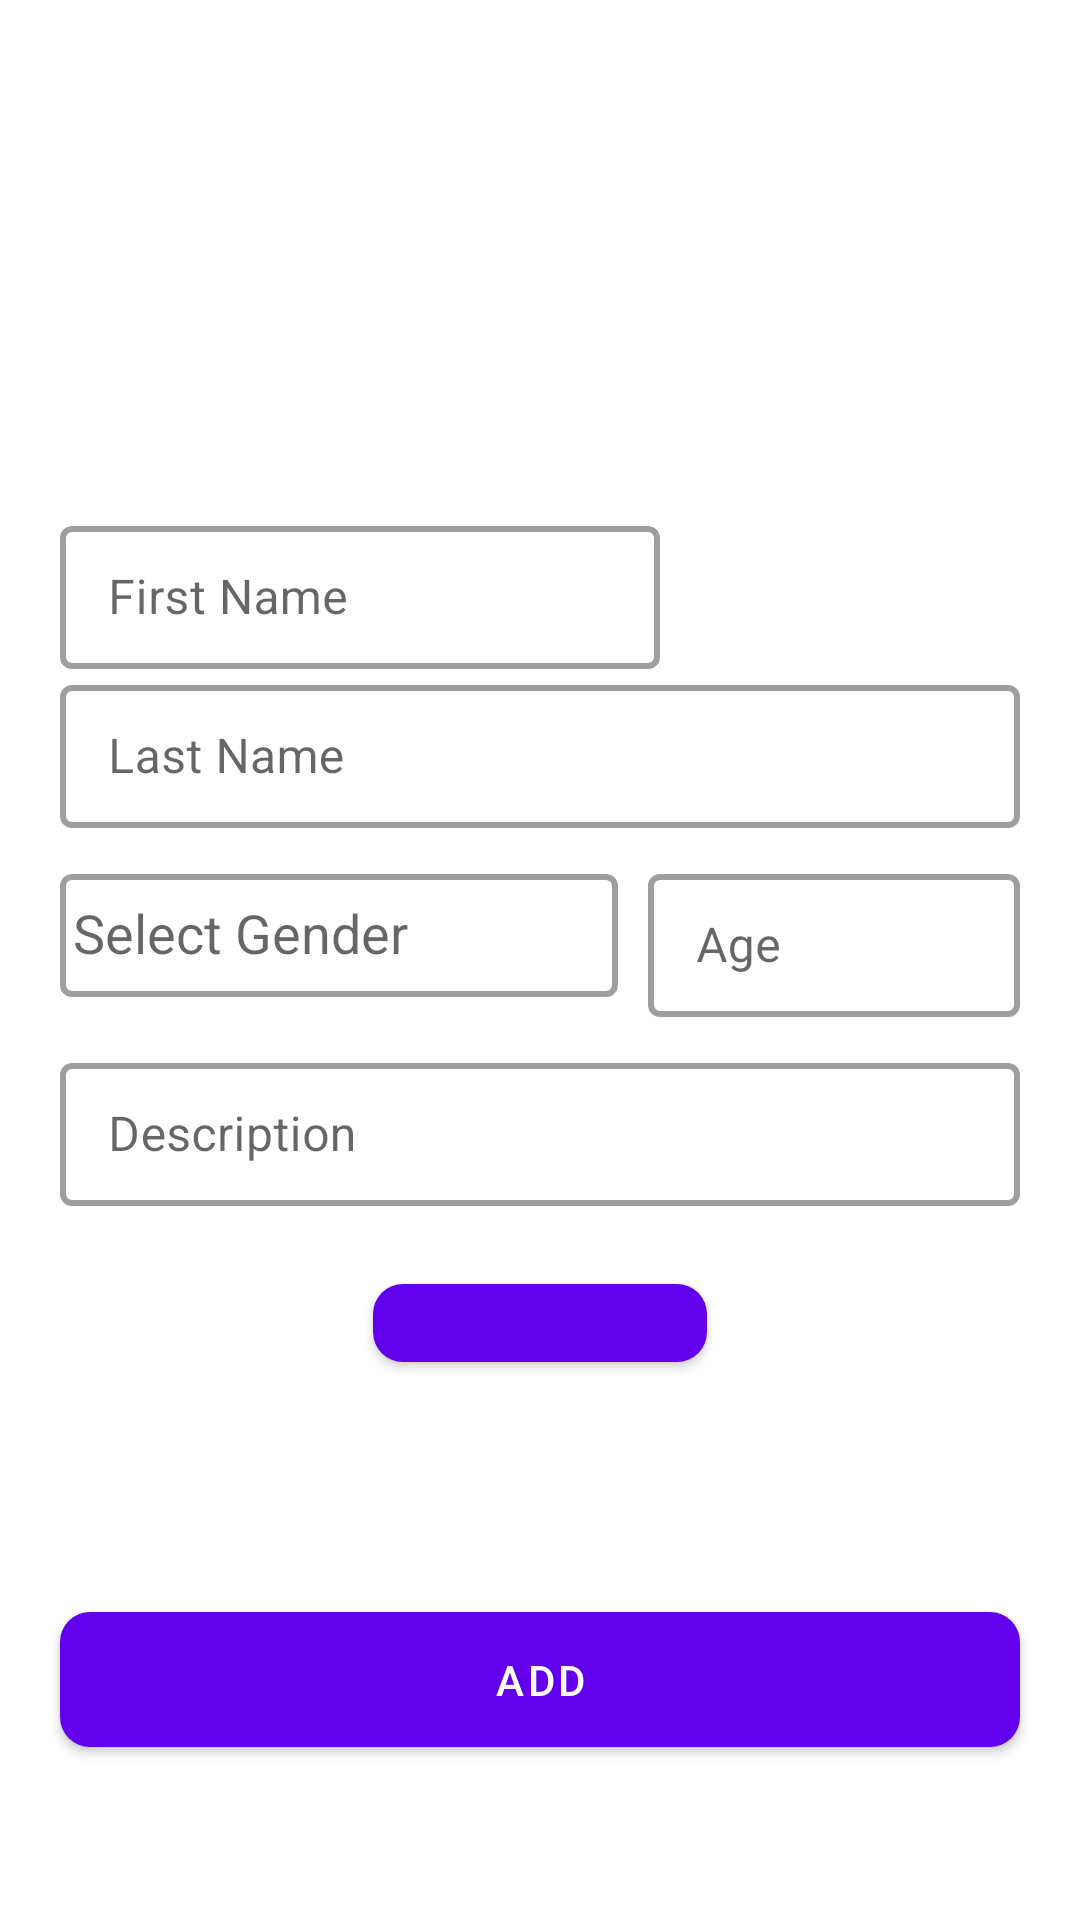

This screen was rendered from an Android layout file. Write that file and the resources it references.
<!-- AndroidManifest.xml: application theme Theme.LineAge5 -->
<!-- res/layout/activity_add_user.xml -->
<?xml version="1.0" encoding="utf-8"?>
<LinearLayout xmlns:android="http://schemas.android.com/apk/res/android"
    xmlns:app="http://schemas.android.com/apk/res-auto"
    xmlns:tools="http://schemas.android.com/tools"
    android:layout_width="match_parent"
    android:layout_height="match_parent"
    android:orientation="vertical"
    android:weightSum="2"
    tools:context=".AddUserActivity">
    <LinearLayout
        android:layout_width="match_parent"
        android:layout_height="0dp"
        android:layout_marginHorizontal="20dp"
        android:layout_weight="1.5"
        android:gravity="center_vertical"
        android:orientation="vertical">


            <ImageView
                android:layout_width="130dp"
                android:layout_height="130dp"
                android:src="@drawable/profile"
                android:layout_margin="20dp"
                android:layout_gravity="right"/>




        <com.google.android.material.textfield.TextInputLayout
            style="@style/Widget.MaterialComponents.TextInputLayout.OutlinedBox.Dense"
            android:layout_width="match_parent"
            android:layout_height="wrap_content"
            app:boxBackgroundMode="outline"
            app:boxStrokeWidth="2dp"
            app:hintAnimationEnabled="true">

            <com.google.android.material.textfield.TextInputEditText
                android:id="@+id/edtFirstName"
                android:layout_width="200dp"
                android:layout_height="wrap_content"
                android:hint="First Name"
                android:inputType="text|textCapSentences"/>


        </com.google.android.material.textfield.TextInputLayout>

        <com.google.android.material.textfield.TextInputLayout
            style="@style/Widget.MaterialComponents.TextInputLayout.OutlinedBox.Dense"
            android:layout_width="match_parent"
            android:layout_height="wrap_content"
            app:boxBackgroundMode="outline"
            app:boxStrokeWidth="2dp"
            app:hintAnimationEnabled="true">

            <com.google.android.material.textfield.TextInputEditText
                android:id="@+id/edtLastName"
                android:layout_width="match_parent"
                android:layout_height="wrap_content"
                android:hint="Last Name"
                android:inputType="text|textCapSentences" />

        </com.google.android.material.textfield.TextInputLayout>

        <LinearLayout
            android:layout_width="match_parent"
            android:layout_height="wrap_content"
            android:layout_marginVertical="10dp"
            android:baselineAligned="false"
            android:orientation="horizontal"
            android:weightSum="2">

            <com.google.android.material.textfield.TextInputLayout

                style="@style/Widget.MaterialComponents.TextInputLayout.OutlinedBox.Dense"
                android:layout_width="0dp"
                android:layout_height="match_parent"
                android:layout_weight="1.2"
                app:boxBackgroundMode="outline"
                app:boxStrokeWidth="2dp"
                app:hintAnimationEnabled="true">

                <AutoCompleteTextView
                    android:id="@+id/edtGender"
                    android:layout_width="match_parent"
                    android:layout_height="41dp"
                    android:hint=" Select Gender" />

            </com.google.android.material.textfield.TextInputLayout>

            <com.google.android.material.textfield.TextInputLayout
                style="@style/Widget.MaterialComponents.TextInputLayout.OutlinedBox.Dense"
                android:layout_width="0dp"
                android:layout_height="wrap_content"
                android:layout_marginStart="10dp"
                android:layout_weight="0.8"
                app:boxBackgroundMode="outline"
                app:boxStrokeWidth="2dp"
                app:hintAnimationEnabled="true">

                <com.google.android.material.textfield.TextInputEditText
                    android:id="@+id/edtAge"
                    android:layout_width="match_parent"
                    android:layout_height="wrap_content"
                    android:hint="Age"
                    android:inputType="number"/>
            </com.google.android.material.textfield.TextInputLayout>

        </LinearLayout>

        <com.google.android.material.textfield.TextInputLayout
            style="@style/Widget.MaterialComponents.TextInputLayout.OutlinedBox.Dense"
            android:layout_width="match_parent"
            android:layout_height="wrap_content"
            app:boxBackgroundMode="outline"
            app:boxStrokeWidth="2dp"
            app:hintAnimationEnabled="true">

            <com.google.android.material.textfield.TextInputEditText
                android:id="@+id/edtDescription"
                android:layout_width="match_parent"
                android:layout_height="wrap_content"
                android:inputType="text|textCapSentences"
                android:hint="Description"/>

        </com.google.android.material.textfield.TextInputLayout>

        <com.google.android.material.button.MaterialButton
            android:id="@+id/btnAddImage"
            android:layout_width="wrap_content"

            android:layout_height="wrap_content"
            android:layout_centerInParent="true"
            android:layout_margin="20dp"
            android:layout_marginHorizontal="20dp"
            android:elevation="10dp"
            android:maxLines="1"
            android:padding="13dp"

            android:text="Add image"
            android:layout_gravity="center"
            app:cornerRadius="10dp" />

    </LinearLayout>


    <RelativeLayout
        android:layout_width="match_parent"
        android:layout_height="0dp"
        android:layout_weight="0.5">

        <com.google.android.material.button.MaterialButton
            android:id="@+id/btnAddUser"
            android:layout_width="match_parent"
            android:layout_height="wrap_content"
            android:layout_centerInParent="true"
            android:layout_marginHorizontal="20dp"
            android:elevation="10dp"
            android:maxLines="1"
            android:padding="13dp"
            android:text="Add"
            app:cornerRadius="10dp" />

    </RelativeLayout>
</LinearLayout>
<!-- resources referenced by this layout -->
<resources>
  <style name="Theme.LineAge5" parent="Theme.MaterialComponents.DayNight.DarkActionBar">
          
          <item name="colorPrimary">@color/purple_500</item>
          <item name="colorPrimaryVariant">@color/purple_700</item>
          <item name="colorOnPrimary">@color/white</item>
          
          <item name="colorSecondary">@color/teal_200</item>
          <item name="colorSecondaryVariant">@color/teal_700</item>
          <item name="colorOnSecondary">@color/black</item>
          
          <item name="android:statusBarColor">?attr/colorPrimaryVariant</item>
          
      </style>
  <!-- not gathered from this repository: default colours our renderer supplied (Android Studio template values) -->
  <color name="purple_500">#FF6200EE</color>
  <color name="purple_700">#FF3700B3</color>
  <color name="teal_200">#FF03DAC5</color>
  <color name="teal_700">#FF018786</color>
  <color name="black">#FF000000</color>
  <color name="white">#FFFFFFFF</color>
</resources>
